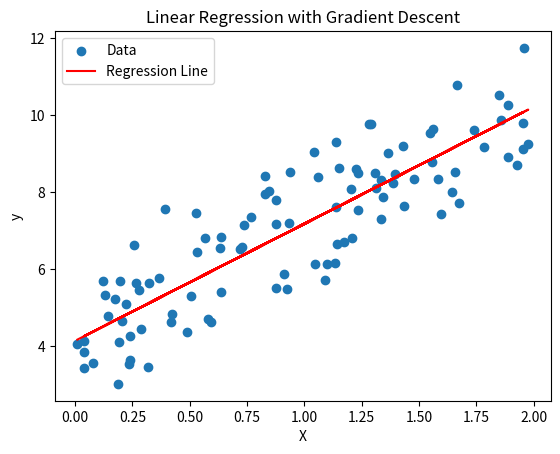

Generate this figure with matplotlib:
# -*- coding: utf-8 -*-
"""Untitled0.ipynb

Automatically generated by Colaboratory.

Original file is located at
    https://colab.research.google.com/<link-removed>
"""

import numpy as np
import matplotlib.pyplot as plt

# Generate synthetic data
np.random.seed(0)
X = 2 * np.random.rand(100, 1)
y = 4 + 3 * X + np.random.randn(100, 1)

# Define the learning rate and number of iterations
learning_rate = 0.01
num_iterations = 1000

# Initialize the slope (theta1) and intercept (theta0) with random values
theta0 = np.random.randn()
theta1 = np.random.randn()

# Perform gradient descent
for i in range(num_iterations):
    # Calculate the predictions
    y_pred = theta0 + theta1 * X

    # Calculate the error
    error = y_pred - y

    # Calculate the gradient with respect to theta0 and theta1
    gradient_theta0 = (1/len(X)) * np.sum(error)
    gradient_theta1 = (1/len(X)) * np.sum(error * X)

    # Update the parameters using the gradient and learning rate
    theta0 = theta0 - learning_rate * gradient_theta0
    theta1 = theta1 - learning_rate * gradient_theta1

# Print the final parameters
print("Intercept (theta0):", theta0)
print("Slope (theta1):", theta1)

# Plot the data and the regression line
plt.scatter(X, y, label='Data')
plt.plot(X, theta0 + theta1 * X, color='red', label='Regression Line')
plt.xlabel('X')
plt.ylabel('y')
plt.title('Linear Regression with Gradient Descent')
plt.legend()
plt.show()